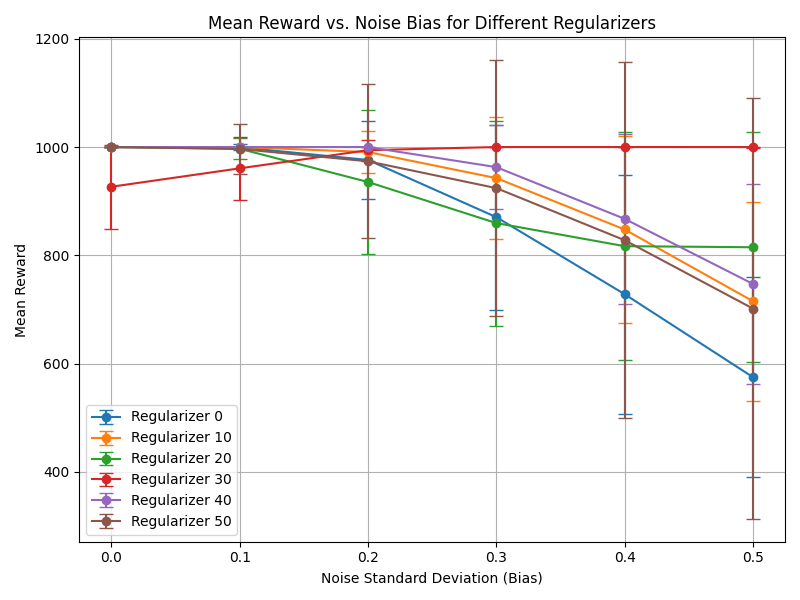

The file beside this chart, header and first rows:
regularizer, bias, mean_reward, std_reward
0, 0.0, 1000, 0.0
0, 0.1, 999.6, 5.914
0, 0.2, 976.1, 71.7
0, 0.3, 870.5, 170.6
0, 0.4, 728.3, 220.8
0, 0.5, 575.1, 184.5
10, 0.0, 1000, 0.0
10, 0.1, 1000, 0.0
10, 0.2, 990.8, 38.67
10, 0.3, 942.6, 112.6
10, 0.4, 847.7, 172.5
10, 0.5, 715.3, 183.5
20, 0.0, 1000, 0.0
20, 0.1, 996.8, 19.67
20, 0.2, 935.4, 132.3
20, 0.3, 859.6, 189.2
20, 0.4, 816.9, 210.4
20, 0.5, 814.9, 212.6
30, 0.0, 926.7, 77.53
30, 0.1, 960.7, 58.09
30, 0.2, 994.2, 19.35
30, 0.3, 1000, 0.0
30, 0.4, 1000, 0.1562
30, 0.5, 1000, 0.8746
40, 0.0, 1000, 0.0
40, 0.1, 1000, 0.0
40, 0.2, 1000, 0.4437
40, 0.3, 962.9, 78.17
40, 0.4, 867.4, 156.7
40, 0.5, 747.2, 184.3
50, 0.0, 1000, 0.0
50, 0.1, 996.5, 45.5
50, 0.2, 973.6, 142.1
50, 0.3, 924.1, 236.1
50, 0.4, 827.9, 328.8
50, 0.5, 701.7, 388.2
